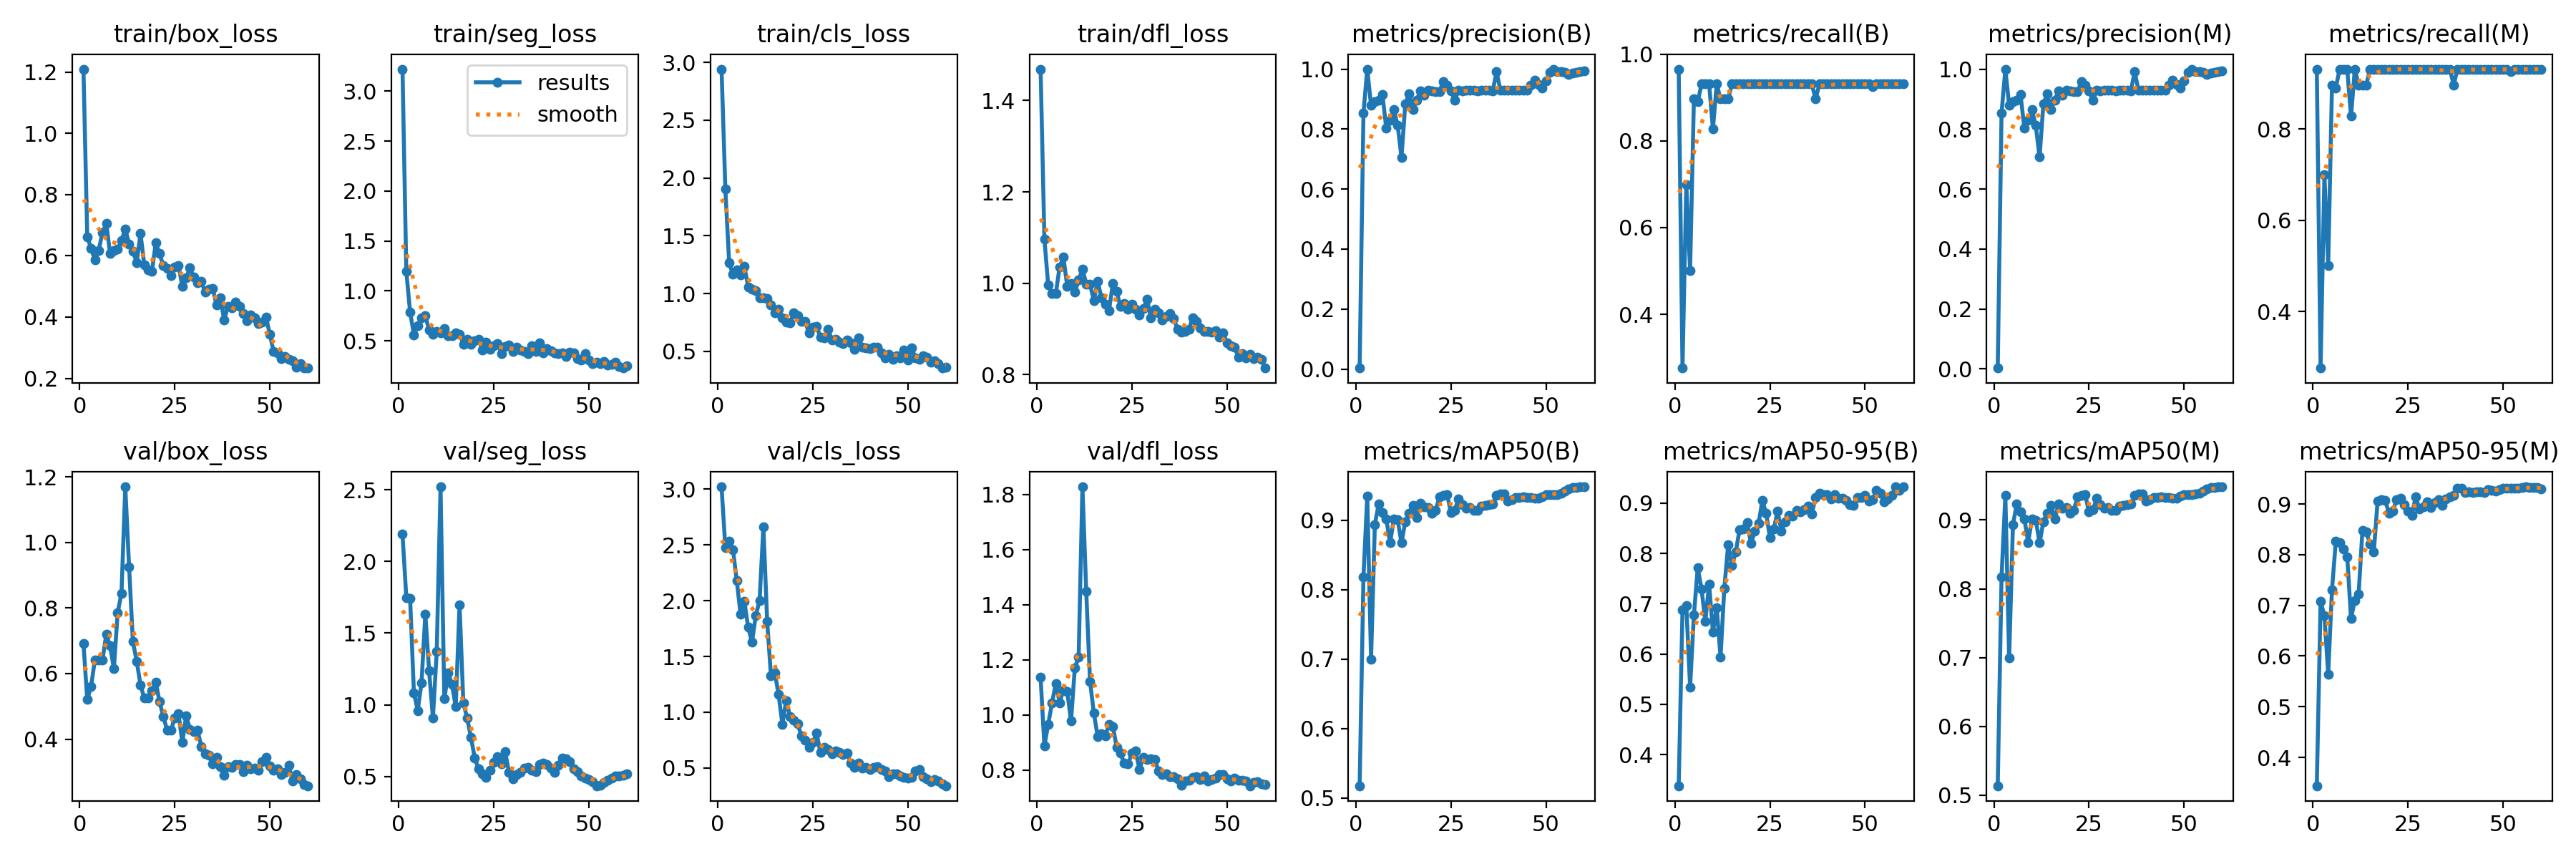

Data behind this chart, as committed beside it:
epoch, train/box_loss, train/seg_loss, train/cls_loss, train/dfl_loss, metrics/precision(B), metrics/recall(B), metrics/mAP50(B), metrics/mAP50-95(B), metrics/precision(M), metrics/recall(M), metrics/mAP50(M), metrics/mAP50-95(M), val/box_loss, val/seg_loss, val/cls_loss, val/dfl_loss, lr/pg0, lr/pg1, lr/pg2
1, 1.21, 3.221, 2.942, 1.469, 0.00322, 0.9655, 0.5174, 0.3379, 0.0031, 0.931, 0.5138, 0.344, 0.6918, 2.19, 3.022, 1.136, 0.00014, 0.00014, 0.00014
2, 0.6622, 1.197, 1.905, 1.097, 0.8531, 0.2759, 0.8179, 0.6884, 0.8531, 0.2759, 0.8174, 0.7079, 0.5202, 1.749, 2.476, 0.8879, 0.000295, 0.000295, 0.000295
3, 0.6244, 0.7872, 1.264, 0.9961, 1, 0.699, 0.9351, 0.696, 1, 0.699, 0.9354, 0.679, 0.5605, 1.741, 2.537, 0.9667, 0.0004448, 0.0004448, 0.0004448
4, 0.5878, 0.5618, 1.165, 0.9772, 0.8789, 0.5011, 0.6996, 0.5345, 0.8789, 0.5011, 0.6993, 0.5644, 0.6409, 1.084, 2.459, 1.043, 0.0005893, 0.0005893, 0.0005893
5, 0.6184, 0.6492, 1.202, 0.9771, 0.8924, 0.8965, 0.8941, 0.6774, 0.8924, 0.8965, 0.8933, 0.7311, 0.6411, 0.9601, 2.181, 1.115, 0.0007285, 0.0007285, 0.0007285
6, 0.6757, 0.7317, 1.162, 1.036, 0.8958, 0.8897, 0.9234, 0.7716, 0.8958, 0.8897, 0.9234, 0.8264, 0.6412, 1.153, 1.877, 1.045, 0.0008624, 0.0008624, 0.0008624
7, 0.7063, 0.7534, 1.236, 1.057, 0.9143, 0.931, 0.9115, 0.7296, 0.9143, 0.931, 0.9123, 0.8244, 0.7196, 1.634, 1.994, 1.091, 0.0009911, 0.0009911, 0.0009911
8, 0.608, 0.606, 1.058, 0.9938, 0.803, 0.931, 0.9019, 0.6651, 0.803, 0.931, 0.9019, 0.8111, 0.6849, 1.236, 1.761, 1.086, 0.001115, 0.001115, 0.001115
9, 0.6175, 0.5644, 1.039, 1, 0.8303, 0.931, 0.8675, 0.7393, 0.8303, 0.931, 0.8675, 0.796, 0.6152, 0.9091, 1.628, 0.9784, 0.001233, 0.001233, 0.001233
10, 0.6226, 0.5935, 1.026, 0.9803, 0.8641, 0.8276, 0.9019, 0.6436, 0.8641, 0.8276, 0.9016, 0.6743, 0.786, 1.369, 1.866, 1.171, 0.001345, 0.001345, 0.001345
11, 0.6492, 0.582, 0.9643, 1.007, 0.8116, 0.931, 0.9005, 0.6927, 0.8116, 0.931, 0.8999, 0.7094, 0.8453, 2.52, 2.002, 1.209, 0.001453, 0.001453, 0.001453
12, 0.6871, 0.6196, 0.9609, 1.032, 0.7065, 0.8965, 0.8675, 0.5939, 0.7065, 0.8965, 0.8669, 0.7226, 1.17, 1.04, 2.663, 1.827, 0.001555, 0.001555, 0.001555
13, 0.6393, 0.5502, 0.9576, 0.9986, 0.8832, 0.8965, 0.8982, 0.7312, 0.8832, 0.8965, 0.8978, 0.8475, 0.9263, 1.223, 1.812, 1.449, 0.001604, 0.001604, 0.001604
14, 0.6149, 0.5518, 0.9037, 0.9982, 0.9176, 0.8965, 0.9106, 0.8169, 0.9176, 0.8965, 0.9103, 0.8448, 0.6975, 1.142, 1.324, 1.122, 0.001604, 0.001604, 0.001604
15, 0.5785, 0.5795, 0.8347, 0.9617, 0.8661, 0.931, 0.9213, 0.7754, 0.8661, 0.931, 0.9211, 0.8214, 0.6377, 0.9855, 1.355, 1.007, 0.001571, 0.001571, 0.001571
16, 0.6724, 0.5686, 0.8663, 1.004, 0.897, 0.931, 0.904, 0.8032, 0.897, 0.931, 0.9018, 0.8061, 0.5654, 1.698, 1.157, 0.9229, 0.001538, 0.001538, 0.001538
17, 0.5706, 0.4674, 0.7873, 0.9692, 0.9275, 0.931, 0.9248, 0.8469, 0.9275, 0.931, 0.9233, 0.9061, 0.525, 1.012, 0.8934, 0.9328, 0.001505, 0.001505, 0.001505
18, 0.5532, 0.5131, 0.7508, 0.9542, 0.914, 0.931, 0.9195, 0.8492, 0.914, 0.931, 0.9175, 0.909, 0.5257, 0.9079, 1.104, 0.9258, 0.001472, 0.001472, 0.001472
19, 0.5484, 0.4628, 0.7471, 0.9409, 0.9291, 0.931, 0.9182, 0.8615, 0.9291, 0.931, 0.9179, 0.9068, 0.5474, 0.7721, 0.9631, 0.9657, 0.001439, 0.001439, 0.001439
20, 0.642, 0.5046, 0.834, 0.9996, 0.9271, 0.931, 0.91, 0.8198, 0.9271, 0.931, 0.9097, 0.8816, 0.5747, 0.629, 0.9285, 0.9596, 0.001406, 0.001406, 0.001406
21, 0.6076, 0.5135, 0.8089, 0.982, 0.9253, 0.931, 0.9147, 0.8438, 0.9253, 0.931, 0.9144, 0.8865, 0.5144, 0.5533, 0.8986, 0.8838, 0.001373, 0.001373, 0.001373
22, 0.5676, 0.4098, 0.7562, 0.9491, 0.9257, 0.931, 0.934, 0.8593, 0.9257, 0.931, 0.9338, 0.909, 0.4691, 0.5191, 0.7852, 0.8618, 0.00134, 0.00134, 0.00134
23, 0.558, 0.4852, 0.7562, 0.9554, 0.959, 0.931, 0.9362, 0.9052, 0.959, 0.931, 0.9362, 0.9114, 0.4273, 0.4936, 0.7502, 0.8248, 0.001307, 0.001307, 0.001307
24, 0.5361, 0.4164, 0.6582, 0.9432, 0.9476, 0.931, 0.9369, 0.88, 0.9476, 0.931, 0.9367, 0.8983, 0.4268, 0.542, 0.6866, 0.8225, 0.001274, 0.001274, 0.001274
25, 0.5639, 0.4501, 0.7087, 0.9538, 0.9281, 0.931, 0.9116, 0.8312, 0.9281, 0.931, 0.9117, 0.8865, 0.4646, 0.5996, 0.7298, 0.8621, 0.001241, 0.001241, 0.001241
26, 0.5681, 0.4733, 0.7157, 0.9436, 0.897, 0.931, 0.9146, 0.8485, 0.897, 0.931, 0.9146, 0.8779, 0.4773, 0.6368, 0.811, 0.8692, 0.001208, 0.001208, 0.001208
27, 0.5008, 0.3735, 0.6218, 0.9311, 0.9286, 0.931, 0.9312, 0.8839, 0.9286, 0.931, 0.9312, 0.9142, 0.3901, 0.5884, 0.6369, 0.8028, 0.001175, 0.001175, 0.001175
28, 0.5276, 0.4464, 0.6132, 0.9443, 0.9285, 0.931, 0.9227, 0.8445, 0.9285, 0.931, 0.9227, 0.8899, 0.4718, 0.6732, 0.6855, 0.8476, 0.001142, 0.001142, 0.001142
29, 0.5606, 0.4574, 0.6932, 0.9651, 0.9288, 0.931, 0.9172, 0.8629, 0.9288, 0.931, 0.9172, 0.894, 0.4301, 0.5275, 0.6672, 0.8389, 0.001109, 0.001109, 0.001109
30, 0.5297, 0.3902, 0.5972, 0.9246, 0.9287, 0.931, 0.9185, 0.8754, 0.9287, 0.931, 0.9185, 0.9045, 0.4235, 0.4851, 0.6293, 0.8413, 0.001076, 0.001076, 0.001076
31, 0.5116, 0.4372, 0.6035, 0.9431, 0.9288, 0.931, 0.9143, 0.8747, 0.9288, 0.931, 0.9141, 0.8932, 0.4265, 0.513, 0.6518, 0.8399, 0.001043, 0.001043, 0.001043
32, 0.5158, 0.4047, 0.5809, 0.9358, 0.9273, 0.931, 0.9145, 0.8855, 0.9273, 0.931, 0.9143, 0.9032, 0.3779, 0.5281, 0.6391, 0.797, 0.00101, 0.00101, 0.00101
33, 0.4815, 0.3905, 0.5681, 0.92, 0.9288, 0.931, 0.9204, 0.8833, 0.9288, 0.931, 0.9203, 0.9089, 0.3547, 0.5569, 0.6209, 0.7845, 0.000977, 0.000977, 0.000977
34, 0.4915, 0.3713, 0.5978, 0.9273, 0.9289, 0.931, 0.9219, 0.8865, 0.9289, 0.931, 0.9217, 0.8971, 0.3507, 0.5647, 0.6348, 0.7877, 0.000944, 0.000944, 0.000944
35, 0.4935, 0.4528, 0.5739, 0.9337, 0.9285, 0.931, 0.9222, 0.8937, 0.9285, 0.931, 0.9218, 0.9097, 0.3237, 0.5423, 0.5449, 0.7777, 0.000911, 0.000911, 0.000911
36, 0.4392, 0.3946, 0.5167, 0.9227, 0.9276, 0.931, 0.9238, 0.8789, 0.9276, 0.931, 0.9234, 0.9137, 0.3447, 0.5322, 0.5033, 0.7772, 0.000878, 0.000878, 0.000878
37, 0.4635, 0.4806, 0.6145, 0.9001, 0.991, 0.8965, 0.9355, 0.9113, 0.991, 0.8965, 0.9355, 0.9164, 0.3163, 0.5822, 0.541, 0.7677, 0.000845, 0.000845, 0.000845
38, 0.3904, 0.381, 0.5385, 0.8933, 0.9304, 0.931, 0.9383, 0.9206, 0.9304, 0.931, 0.9381, 0.9313, 0.2886, 0.5954, 0.5005, 0.7456, 0.000812, 0.000812, 0.000812
39, 0.4359, 0.4237, 0.5311, 0.8948, 0.9296, 0.931, 0.938, 0.9173, 0.9296, 0.931, 0.938, 0.9312, 0.3151, 0.5828, 0.5023, 0.7621, 0.000779, 0.000779, 0.000779
40, 0.4299, 0.402, 0.5236, 0.8998, 0.929, 0.931, 0.9278, 0.9168, 0.929, 0.931, 0.9278, 0.9221, 0.3142, 0.5574, 0.4873, 0.7644, 0.000746, 0.000746, 0.000746
41, 0.4482, 0.3798, 0.5358, 0.9248, 0.9289, 0.931, 0.9299, 0.9087, 0.9289, 0.931, 0.9299, 0.9247, 0.3225, 0.5293, 0.5073, 0.7733, 0.000713, 0.000713, 0.000713
42, 0.4341, 0.3741, 0.5387, 0.9166, 0.9303, 0.931, 0.9332, 0.9169, 0.9303, 0.931, 0.9332, 0.9219, 0.3214, 0.5795, 0.5085, 0.7762, 0.00068, 0.00068, 0.00068
43, 0.4126, 0.3762, 0.4842, 0.9032, 0.9306, 0.931, 0.933, 0.9092, 0.9306, 0.931, 0.9329, 0.9235, 0.3015, 0.627, 0.4884, 0.7672, 0.000647, 0.000647, 0.000647
44, 0.3885, 0.3449, 0.4447, 0.8954, 0.9309, 0.931, 0.9339, 0.9095, 0.9309, 0.931, 0.9339, 0.9242, 0.3196, 0.6224, 0.4751, 0.7782, 0.000614, 0.000614, 0.000614
45, 0.4078, 0.3839, 0.473, 0.8955, 0.9286, 0.931, 0.9328, 0.9061, 0.9286, 0.931, 0.9328, 0.9228, 0.3095, 0.6041, 0.4235, 0.7599, 0.000581, 0.000581, 0.000581
46, 0.3981, 0.3825, 0.4323, 0.8939, 0.9457, 0.931, 0.9332, 0.8977, 0.9457, 0.931, 0.9332, 0.9284, 0.3107, 0.5524, 0.4502, 0.7657, 0.000548, 0.000548, 0.000548
47, 0.3796, 0.321, 0.4599, 0.8958, 0.9632, 0.931, 0.9318, 0.8959, 0.9632, 0.931, 0.9318, 0.9267, 0.3058, 0.5339, 0.4457, 0.771, 0.000515, 0.000515, 0.000515
48, 0.3841, 0.3079, 0.4455, 0.8828, 0.9481, 0.931, 0.9315, 0.9117, 0.9481, 0.931, 0.9315, 0.9261, 0.3314, 0.5046, 0.429, 0.7834, 0.000482, 0.000482, 0.000482
49, 0.4008, 0.3725, 0.5113, 0.8917, 0.9374, 0.931, 0.9343, 0.912, 0.9374, 0.931, 0.9343, 0.9283, 0.3454, 0.4861, 0.4147, 0.7852, 0.000449, 0.000449, 0.000449
50, 0.3441, 0.3103, 0.4241, 0.8694, 0.9606, 0.931, 0.9365, 0.9154, 0.9606, 0.931, 0.9368, 0.9309, 0.3173, 0.4769, 0.409, 0.7679, 0.000416, 0.000416, 0.000416
51, 0.288, 0.2712, 0.5276, 0.8634, 0.9887, 0.931, 0.9367, 0.9048, 0.9887, 0.931, 0.9367, 0.9313, 0.3058, 0.4639, 0.4122, 0.7612, 0.000383, 0.000383, 0.000383
52, 0.2839, 0.2826, 0.4413, 0.8607, 1, 0.9255, 0.9369, 0.9069, 1, 0.9255, 0.9369, 0.9315, 0.3103, 0.4352, 0.4727, 0.7721, 0.00035, 0.00035, 0.00035
53, 0.2635, 0.2709, 0.4284, 0.839, 0.9909, 0.931, 0.9375, 0.926, 0.9909, 0.931, 0.9375, 0.9307, 0.2915, 0.4409, 0.4882, 0.763, 0.000317, 0.000317, 0.000317
54, 0.2721, 0.2914, 0.4588, 0.8459, 0.992, 0.931, 0.9392, 0.9198, 0.992, 0.931, 0.9392, 0.9305, 0.2975, 0.4561, 0.4184, 0.7632, 0.000284, 0.000284, 0.000284
55, 0.2631, 0.2554, 0.4492, 0.8364, 0.9886, 0.931, 0.9417, 0.9028, 0.9886, 0.931, 0.9417, 0.9319, 0.3196, 0.4738, 0.4036, 0.7621, 0.000251, 0.000251, 0.000251
56, 0.2578, 0.265, 0.4062, 0.8452, 0.9833, 0.931, 0.9452, 0.908, 0.9833, 0.931, 0.9452, 0.9338, 0.272, 0.4902, 0.3763, 0.7438, 0.000218, 0.000218, 0.000218
57, 0.2375, 0.2838, 0.4156, 0.8345, 0.9876, 0.931, 0.9472, 0.915, 0.9876, 0.931, 0.9472, 0.9329, 0.292, 0.5014, 0.3985, 0.7558, 0.000185, 0.000185, 0.000185
58, 0.2486, 0.2417, 0.3925, 0.8378, 0.9891, 0.931, 0.9477, 0.9325, 0.9891, 0.931, 0.9477, 0.9325, 0.2786, 0.5038, 0.3829, 0.7577, 0.000152, 0.000152, 0.000152
59, 0.2337, 0.2273, 0.355, 0.8337, 0.9926, 0.931, 0.9483, 0.9259, 0.9926, 0.931, 0.9483, 0.9326, 0.2618, 0.51, 0.3579, 0.7509, 0.000119, 0.000119, 0.000119
60, 0.2346, 0.2533, 0.3638, 0.8146, 0.9938, 0.931, 0.9483, 0.9326, 0.9938, 0.931, 0.9483, 0.9295, 0.2576, 0.5162, 0.3401, 0.7484, 8.6e-05, 8.6e-05, 8.6e-05
